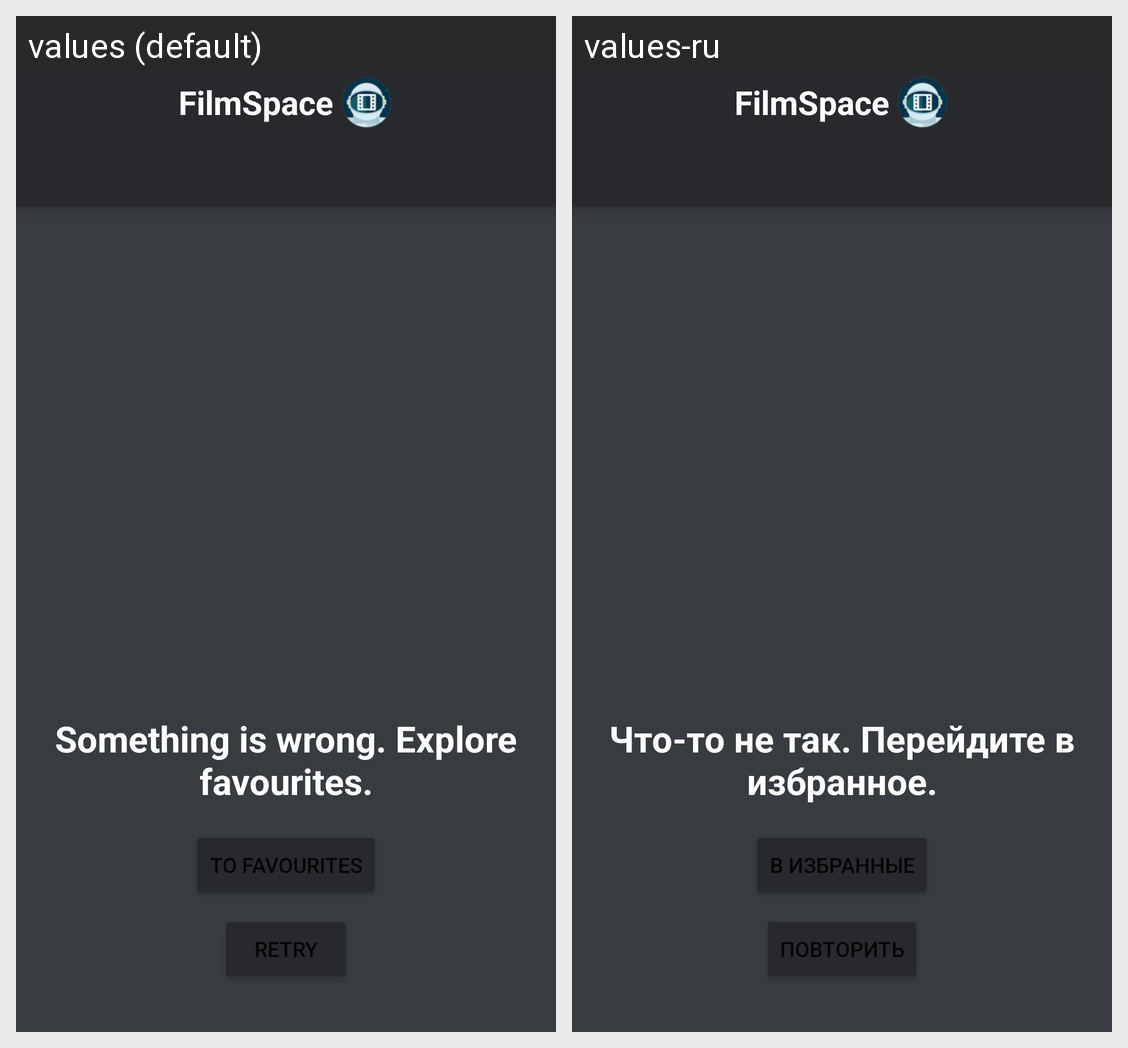

Locale-by-locale string values for the Android screen shown in this grid:
Android screen res/layout/fragment_main.xml rendered under 2 locales, left to right: values (default), values-ru. Device: Nexus 5 (rendered at 1080×1920; each locale shown at half size, 540×960, under a caption strip naming it); theme Theme.FilmSpace.
Strings drawn on this screen, with the default value and each locale's value (text and hints the layout hard-codes, and strings that could not be matched under every locale, appear in the picture but are not listed):

app_name
  values: FilmSpace
  values-ru: FilmSpace

warning_something_is_wrong
  values: Something is wrong. Explore favourites.
  values-ru: Что-то не так. Перейдите в избранное.

button_to_favourites
  values: To favourites
  values-ru: В избранные

button_retry
  values: Retry
  values-ru: Повторить
